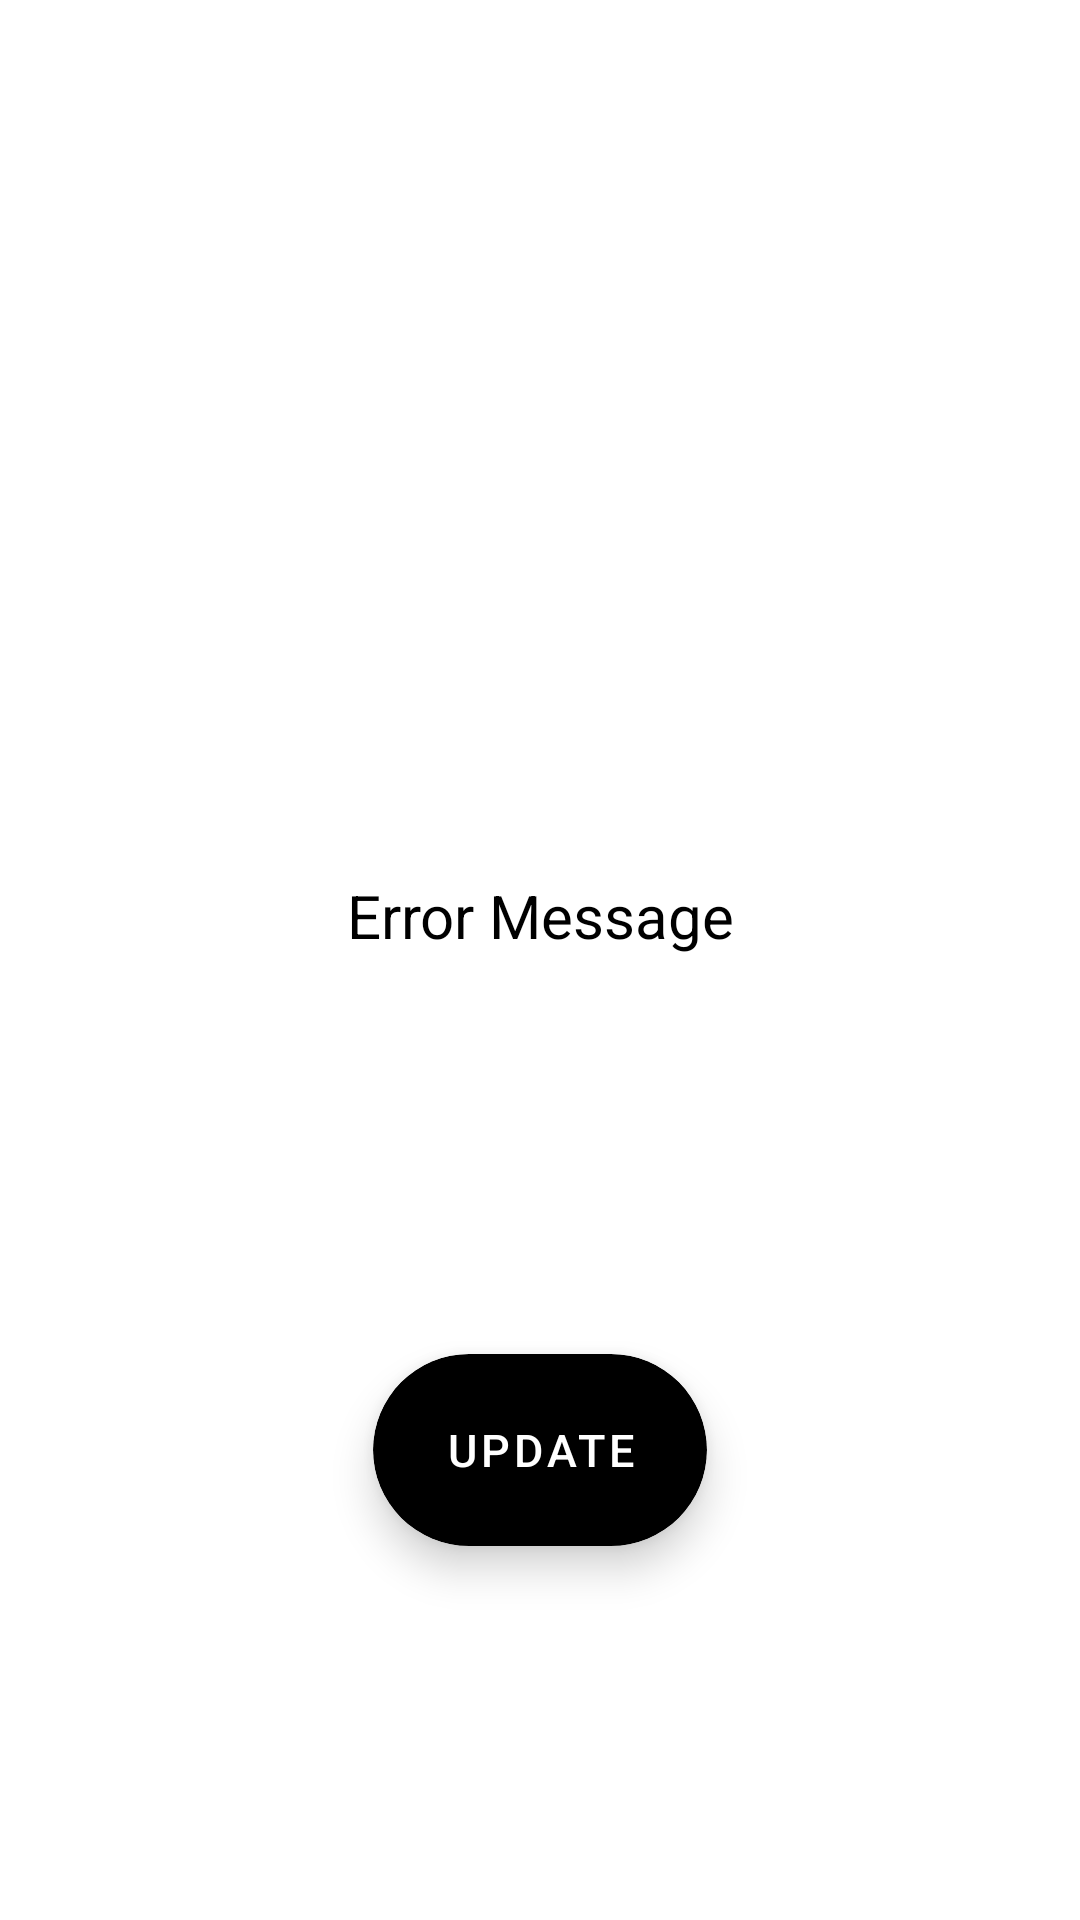

Here is an Android app screen rendered from its layout file. Give the layout XML and the strings, colors and styles it references.
<!-- AndroidManifest.xml: application theme Theme.MyMealApp -->
<!-- res/layout/error_container.xml -->
<?xml version="1.0" encoding="utf-8"?>
<androidx.constraintlayout.widget.ConstraintLayout xmlns:android="http://schemas.android.com/apk/res/android"
    xmlns:app="http://schemas.android.com/apk/res-auto"
    xmlns:tools="http://schemas.android.com/tools"
    android:layout_width="match_parent"
    android:layout_height="match_parent">

    <ImageView
        android:id="@+id/imageView"
        android:layout_width="@dimen/error_image_size"
        android:layout_height="@dimen/error_image_size"
        android:layout_marginVertical="@dimen/common_margin_min"
        android:src="@drawable/ic_error"
        app:layout_constraintBottom_toTopOf="@id/textView"
        app:layout_constraintEnd_toEndOf="parent"
        app:layout_constraintStart_toStartOf="parent"
        app:layout_constraintTop_toTopOf="parent"
        app:tint="@color/black"
        tools:ignore="ContentDescription" />

    <TextView
        android:id="@+id/textView"
        android:layout_width="wrap_content"
        android:layout_height="wrap_content"
        android:layout_marginHorizontal="@dimen/common_margin_default"
        android:layout_marginVertical="@dimen/common_margin_min"
        android:text="@string/error_message"
        android:textAlignment="center"
        android:textColor="@color/black"
        android:textSize="@dimen/common_size_default"
        app:layout_constraintBottom_toTopOf="@id/mcv_retry"
        app:layout_constraintEnd_toEndOf="@+id/imageView"
        app:layout_constraintStart_toStartOf="@+id/imageView"
        app:layout_constraintTop_toBottomOf="@+id/imageView" />

    <com.google.android.material.card.MaterialCardView
        android:id="@+id/mcv_retry"
        android:layout_width="wrap_content"
        android:layout_height="wrap_content"
        android:layout_marginHorizontal="@dimen/common_margin_default"
        android:layout_marginVertical="@dimen/common_margin_default"
        android:backgroundTint="@color/black"
        app:cardCornerRadius="@dimen/common_corner_middle"
        app:cardElevation="@dimen/common_margin_min"
        app:layout_constraintBottom_toBottomOf="parent"
        app:layout_constraintEnd_toEndOf="parent"
        app:layout_constraintStart_toStartOf="parent"
        app:layout_constraintTop_toBottomOf="@id/textView">

        <Button
            android:id="@+id/btn_retry"
            android:layout_width="match_parent"
            android:layout_height="wrap_content"
            android:layout_margin="@dimen/common_margin_min"
            android:background="@drawable/rounded_corners"
            android:clickable="true"
            android:focusable="true"
            android:text="@string/update"
            android:textAlignment="center"
            android:textSize="@dimen/common_size_normal" />

    </com.google.android.material.card.MaterialCardView>

</androidx.constraintlayout.widget.ConstraintLayout>
<!-- resources referenced by this layout -->
<resources>
  <color name="black">#FF000000</color>
  <dimen name="common_corner_middle">32dp</dimen>
  <dimen name="common_margin_default">16dp</dimen>
  <dimen name="common_margin_min">8dp</dimen>
  <dimen name="common_size_default">20sp</dimen>
  <dimen name="common_size_normal">15sp</dimen>
  <dimen name="error_image_size">50dp</dimen>
  <string name="error_message">Error Message</string>
  <string name="update">Update</string>
  <style name="Theme.MyMealApp" parent="Theme.MaterialComponents.DayNight.DarkActionBar">
          
          <item name="colorPrimary">@color/green_normal_theme</item>
          <item name="colorPrimaryVariant">@color/green_light_theme</item>
          <item name="colorOnPrimary">@color/white</item>
          
          <item name="colorSecondary">@color/blue_dark_theme</item>
          <item name="colorSecondaryVariant">@color/blue_light_theme</item>
          <item name="colorOnSecondary">@color/black</item>
          
          <item name="android:statusBarColor">@color/green_dark_theme</item>
          
      </style>
  <color name="green_normal_theme">#00681A</color>
  <color name="green_light_theme">#74D88D</color>
  <color name="white">#FFFFFFFF</color>
  <color name="blue_dark_theme">#5F6BFA</color>
  <color name="blue_light_theme">#059AF0</color>
  <color name="green_dark_theme">#003A0F</color>
</resources>
